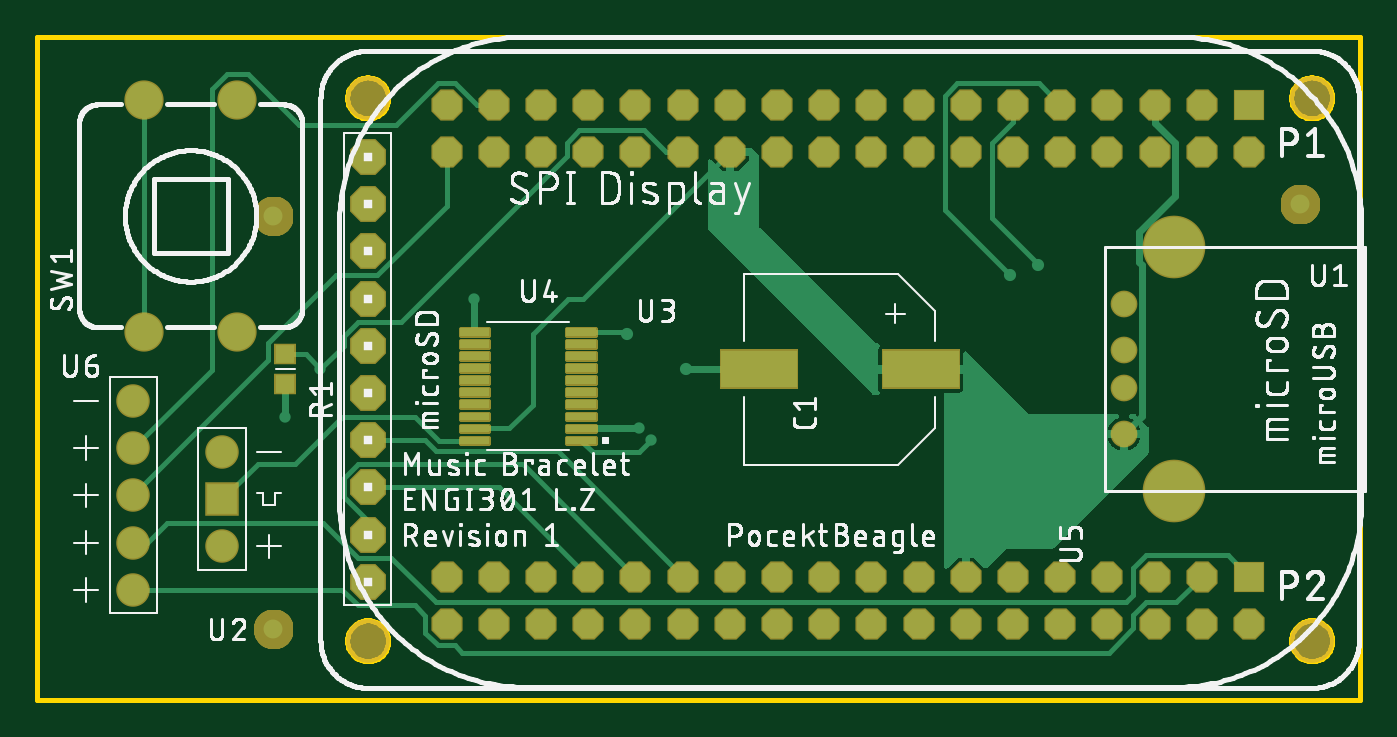
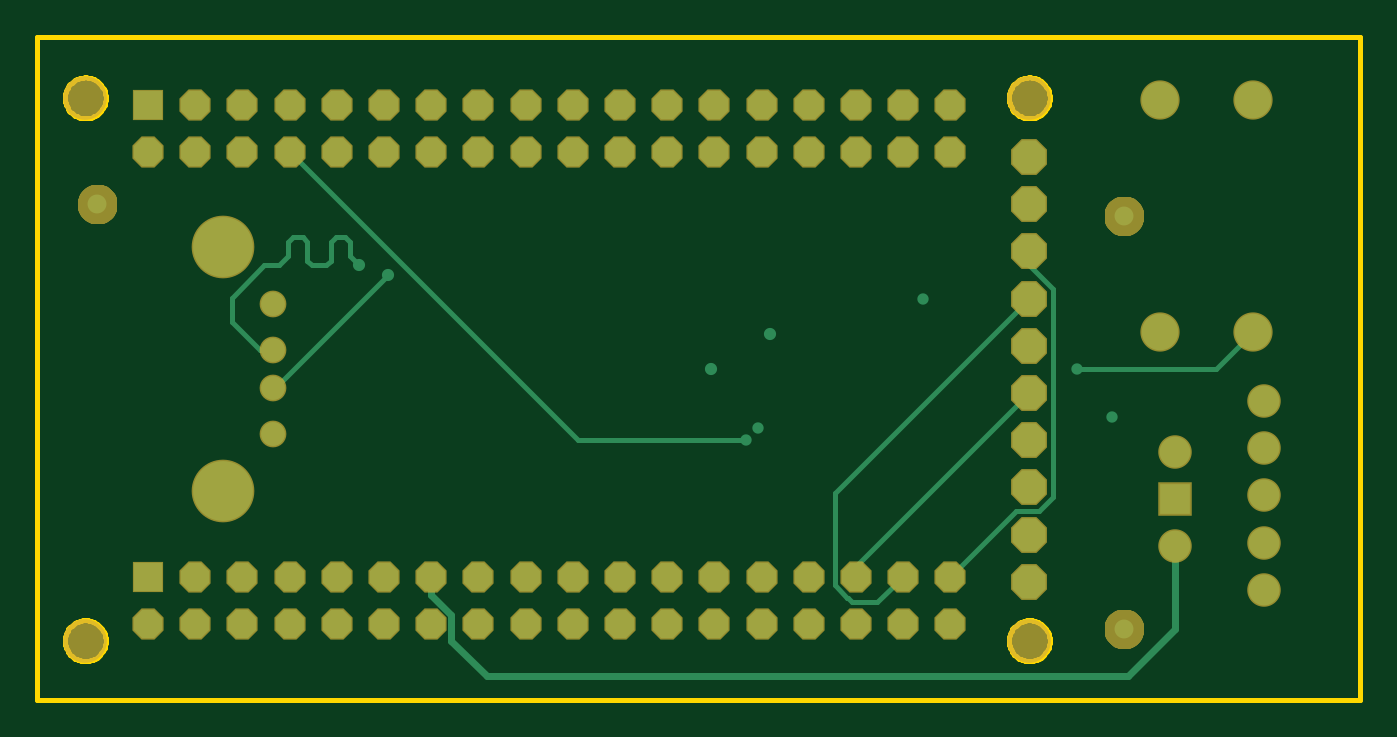
Circuit board: 7 layer files. Board 71.2 x 35.7 mm.
- bottom_copper: copper_bottom_l4.gbr (4041 bytes)
- top_copper: copper_top_l1.gbr (25289 bytes)
- outline: profile.gbr (6213 bytes)
- top_silk: silkscreen_top.gbr (173142 bytes)
- bottom_mask: soldermask_bottom.gbr (16871 bytes)
- top_mask: soldermask_top.gbr (20055 bytes)
- paste: solderpaste_top.gbr (4852 bytes)

=== bottom_copper: copper_bottom_l4.gbr ===
G04 EAGLE Gerber RS-274X export*
G75*
%MOMM*%
%FSLAX34Y34*%
%LPD*%
%INBottom Copper*%
%IPPOS*%
%AMOC8*
5,1,8,0,0,1.08239X$1,22.5*%
G01*
%ADD10C,1.960000*%
%ADD11R,1.524000X1.524000*%
%ADD12P,1.649562X8X202.500000*%
%ADD13R,1.651000X1.651000*%
%ADD14C,1.651000*%
%ADD15P,1.924489X8X202.500000*%
%ADD16C,3.220000*%
%ADD17C,1.288000*%
%ADD18C,1.016000*%
%ADD19C,0.609600*%
%ADD20C,0.654800*%
%ADD21C,0.381000*%
%ADD22C,0.254000*%


D10*
X57550Y322850D03*
X107550Y322850D03*
X107550Y197850D03*
X57550Y197850D03*
D11*
X652100Y320300D03*
D12*
X652100Y294900D03*
X626700Y320300D03*
X626700Y294900D03*
X601300Y320300D03*
X601300Y294900D03*
X575900Y320300D03*
X575900Y294900D03*
X550500Y320300D03*
X550500Y294900D03*
X525100Y320300D03*
X525100Y294900D03*
X499700Y320300D03*
X499700Y294900D03*
X474300Y320300D03*
X474300Y294900D03*
X448900Y320300D03*
X448900Y294900D03*
X423500Y320300D03*
X423500Y294900D03*
X398100Y320300D03*
X398100Y294900D03*
X372700Y320300D03*
X372700Y294900D03*
X347300Y320300D03*
X347300Y294900D03*
X321900Y320300D03*
X321900Y294900D03*
X296500Y320300D03*
X296500Y294900D03*
X271100Y320300D03*
X271100Y294900D03*
X245700Y320300D03*
X245700Y294900D03*
X220300Y320300D03*
X220300Y294900D03*
D11*
X652100Y66300D03*
D12*
X652100Y40900D03*
X626700Y66300D03*
X626700Y40900D03*
X601300Y66300D03*
X601300Y40900D03*
X575900Y66300D03*
X575900Y40900D03*
X550500Y66300D03*
X550500Y40900D03*
X525100Y66300D03*
X525100Y40900D03*
X499700Y66300D03*
X499700Y40900D03*
X474300Y66300D03*
X474300Y40900D03*
X448900Y66300D03*
X448900Y40900D03*
X423500Y66300D03*
X423500Y40900D03*
X398100Y66300D03*
X398100Y40900D03*
X372700Y66300D03*
X372700Y40900D03*
X347300Y66300D03*
X347300Y40900D03*
X321900Y66300D03*
X321900Y40900D03*
X296500Y66300D03*
X296500Y40900D03*
X271100Y66300D03*
X271100Y40900D03*
X245700Y66300D03*
X245700Y40900D03*
X220300Y66300D03*
X220300Y40900D03*
D13*
X99400Y107850D03*
D14*
X99400Y82450D03*
X99400Y133250D03*
D15*
X177800Y63500D03*
X177800Y88900D03*
X177800Y114300D03*
X177800Y139700D03*
X177800Y165100D03*
X177800Y190500D03*
X177800Y215900D03*
X177800Y241300D03*
X177800Y266700D03*
X177800Y292100D03*
D16*
X611900Y112250D03*
D17*
X584800Y142950D03*
D16*
X611900Y243650D03*
D17*
X584800Y167950D03*
X584800Y187950D03*
X584800Y212950D03*
D14*
X51700Y135300D03*
X51700Y160700D03*
X51700Y109900D03*
X51700Y84500D03*
X51700Y59100D03*
D18*
X127000Y38100D03*
X127000Y260350D03*
X679450Y266700D03*
D19*
X234950Y215900D03*
D20*
X349250Y177800D03*
D19*
X133350Y152400D03*
X323850Y146050D03*
D20*
X317500Y196850D03*
D21*
X124700Y12700D02*
X99400Y38000D01*
X99400Y82450D01*
X124700Y12700D02*
X469900Y12700D01*
X488905Y31705D01*
X499700Y56166D02*
X499700Y66300D01*
X488905Y45371D02*
X488905Y31705D01*
X488905Y45371D02*
X499700Y56166D01*
D22*
X420700Y139700D02*
X575900Y294900D01*
X420700Y139700D02*
X330200Y139700D01*
D19*
X330200Y139700D03*
D22*
X271100Y71800D02*
X177800Y165100D01*
X271100Y71800D02*
X271100Y66300D01*
X282530Y61566D02*
X275835Y54870D01*
X275590Y54870D01*
X273050Y52330D01*
X282530Y111170D02*
X177800Y215900D01*
X282530Y111170D02*
X282530Y61566D01*
X273050Y52330D02*
X259670Y52330D01*
X245700Y66300D01*
X177800Y233861D02*
X177800Y241300D01*
X177800Y233861D02*
X165100Y221161D01*
X165100Y109039D02*
X172539Y101600D01*
X185000Y101600D02*
X220300Y66300D01*
X185000Y101600D02*
X172539Y101600D01*
X165100Y109039D02*
X165100Y221161D01*
D20*
X523240Y228600D03*
D22*
X583890Y167950D01*
X584800Y167950D01*
D20*
X538480Y233680D03*
D22*
X607060Y216294D02*
X607060Y203200D01*
X607060Y216294D02*
X589674Y233680D01*
X607060Y203200D02*
X591810Y187950D01*
X584800Y187950D01*
X538480Y233680D02*
X543560Y238760D01*
X543560Y246380D01*
X546100Y248920D01*
X551180Y248920D01*
X553720Y246380D01*
X553720Y236220D02*
X556260Y233680D01*
X563880Y233680D01*
X566420Y236220D01*
X566420Y246380D01*
X568960Y248920D01*
X574040Y248920D01*
X576580Y246380D01*
X576580Y238760D01*
X581660Y233680D01*
X589674Y233680D01*
X553720Y236220D02*
X553720Y246380D01*
X77600Y177800D02*
X57550Y197850D01*
X77600Y177800D02*
X152400Y177800D01*
D19*
X152400Y177800D03*
M02*

=== top_copper: copper_top_l1.gbr (25289 bytes, source omitted) ===
=== outline: profile.gbr ===
G04 EAGLE Gerber RS-274X export*
G75*
%MOMM*%
%FSLAX34Y34*%
%LPD*%
%IN*%
%IPPOS*%
%AMOC8*
5,1,8,0,0,1.08239X$1,22.5*%
G01*
%ADD10C,0.254000*%


D10*
X0Y0D02*
X711900Y0D01*
X711900Y356800D01*
X0Y356800D01*
X0Y0D01*
X674800Y32182D02*
X674868Y33044D01*
X675003Y33898D01*
X675205Y34738D01*
X675472Y35560D01*
X675803Y36359D01*
X676195Y37129D01*
X676647Y37866D01*
X677155Y38565D01*
X677716Y39223D01*
X678327Y39834D01*
X678985Y40395D01*
X679684Y40903D01*
X680421Y41355D01*
X681191Y41747D01*
X681990Y42078D01*
X682812Y42345D01*
X683652Y42547D01*
X684506Y42682D01*
X685368Y42750D01*
X686232Y42750D01*
X687094Y42682D01*
X687948Y42547D01*
X688788Y42345D01*
X689610Y42078D01*
X690409Y41747D01*
X691179Y41355D01*
X691916Y40903D01*
X692615Y40395D01*
X693273Y39834D01*
X693884Y39223D01*
X694445Y38565D01*
X694953Y37866D01*
X695405Y37129D01*
X695797Y36359D01*
X696128Y35560D01*
X696395Y34738D01*
X696597Y33898D01*
X696732Y33044D01*
X696800Y32182D01*
X696800Y31318D01*
X696732Y30456D01*
X696597Y29602D01*
X696395Y28762D01*
X696128Y27940D01*
X695797Y27141D01*
X695405Y26371D01*
X694953Y25634D01*
X694445Y24935D01*
X693884Y24277D01*
X693273Y23666D01*
X692615Y23105D01*
X691916Y22597D01*
X691179Y22145D01*
X690409Y21753D01*
X689610Y21422D01*
X688788Y21155D01*
X687948Y20953D01*
X687094Y20818D01*
X686232Y20750D01*
X685368Y20750D01*
X684506Y20818D01*
X683652Y20953D01*
X682812Y21155D01*
X681990Y21422D01*
X681191Y21753D01*
X680421Y22145D01*
X679684Y22597D01*
X678985Y23105D01*
X678327Y23666D01*
X677716Y24277D01*
X677155Y24935D01*
X676647Y25634D01*
X676195Y26371D01*
X675803Y27141D01*
X675472Y27940D01*
X675205Y28762D01*
X675003Y29602D01*
X674868Y30456D01*
X674800Y31318D01*
X674800Y32182D01*
X166800Y32182D02*
X166868Y33044D01*
X167003Y33898D01*
X167205Y34738D01*
X167472Y35560D01*
X167803Y36359D01*
X168195Y37129D01*
X168647Y37866D01*
X169155Y38565D01*
X169716Y39223D01*
X170327Y39834D01*
X170985Y40395D01*
X171684Y40903D01*
X172421Y41355D01*
X173191Y41747D01*
X173990Y42078D01*
X174812Y42345D01*
X175652Y42547D01*
X176506Y42682D01*
X177368Y42750D01*
X178232Y42750D01*
X179094Y42682D01*
X179948Y42547D01*
X180788Y42345D01*
X181610Y42078D01*
X182409Y41747D01*
X183179Y41355D01*
X183916Y40903D01*
X184615Y40395D01*
X185273Y39834D01*
X185884Y39223D01*
X186445Y38565D01*
X186953Y37866D01*
X187405Y37129D01*
X187797Y36359D01*
X188128Y35560D01*
X188395Y34738D01*
X188597Y33898D01*
X188732Y33044D01*
X188800Y32182D01*
X188800Y31318D01*
X188732Y30456D01*
X188597Y29602D01*
X188395Y28762D01*
X188128Y27940D01*
X187797Y27141D01*
X187405Y26371D01*
X186953Y25634D01*
X186445Y24935D01*
X185884Y24277D01*
X185273Y23666D01*
X184615Y23105D01*
X183916Y22597D01*
X183179Y22145D01*
X182409Y21753D01*
X181610Y21422D01*
X180788Y21155D01*
X179948Y20953D01*
X179094Y20818D01*
X178232Y20750D01*
X177368Y20750D01*
X176506Y20818D01*
X175652Y20953D01*
X174812Y21155D01*
X173990Y21422D01*
X173191Y21753D01*
X172421Y22145D01*
X171684Y22597D01*
X170985Y23105D01*
X170327Y23666D01*
X169716Y24277D01*
X169155Y24935D01*
X168647Y25634D01*
X168195Y26371D01*
X167803Y27141D01*
X167472Y27940D01*
X167205Y28762D01*
X167003Y29602D01*
X166868Y30456D01*
X166800Y31318D01*
X166800Y32182D01*
X674800Y324282D02*
X674868Y325144D01*
X675003Y325998D01*
X675205Y326838D01*
X675472Y327660D01*
X675803Y328459D01*
X676195Y329229D01*
X676647Y329966D01*
X677155Y330665D01*
X677716Y331323D01*
X678327Y331934D01*
X678985Y332495D01*
X679684Y333003D01*
X680421Y333455D01*
X681191Y333847D01*
X681990Y334178D01*
X682812Y334445D01*
X683652Y334647D01*
X684506Y334782D01*
X685368Y334850D01*
X686232Y334850D01*
X687094Y334782D01*
X687948Y334647D01*
X688788Y334445D01*
X689610Y334178D01*
X690409Y333847D01*
X691179Y333455D01*
X691916Y333003D01*
X692615Y332495D01*
X693273Y331934D01*
X693884Y331323D01*
X694445Y330665D01*
X694953Y329966D01*
X695405Y329229D01*
X695797Y328459D01*
X696128Y327660D01*
X696395Y326838D01*
X696597Y325998D01*
X696732Y325144D01*
X696800Y324282D01*
X696800Y323418D01*
X696732Y322556D01*
X696597Y321702D01*
X696395Y320862D01*
X696128Y320040D01*
X695797Y319241D01*
X695405Y318471D01*
X694953Y317734D01*
X694445Y317035D01*
X693884Y316377D01*
X693273Y315766D01*
X692615Y315205D01*
X691916Y314697D01*
X691179Y314245D01*
X690409Y313853D01*
X689610Y313522D01*
X688788Y313255D01*
X687948Y313053D01*
X687094Y312918D01*
X686232Y312850D01*
X685368Y312850D01*
X684506Y312918D01*
X683652Y313053D01*
X682812Y313255D01*
X681990Y313522D01*
X681191Y313853D01*
X680421Y314245D01*
X679684Y314697D01*
X678985Y315205D01*
X678327Y315766D01*
X677716Y316377D01*
X677155Y317035D01*
X676647Y317734D01*
X676195Y318471D01*
X675803Y319241D01*
X675472Y320040D01*
X675205Y320862D01*
X675003Y321702D01*
X674868Y322556D01*
X674800Y323418D01*
X674800Y324282D01*
X166800Y324282D02*
X166868Y325144D01*
X167003Y325998D01*
X167205Y326838D01*
X167472Y327660D01*
X167803Y328459D01*
X168195Y329229D01*
X168647Y329966D01*
X169155Y330665D01*
X169716Y331323D01*
X170327Y331934D01*
X170985Y332495D01*
X171684Y333003D01*
X172421Y333455D01*
X173191Y333847D01*
X173990Y334178D01*
X174812Y334445D01*
X175652Y334647D01*
X176506Y334782D01*
X177368Y334850D01*
X178232Y334850D01*
X179094Y334782D01*
X179948Y334647D01*
X180788Y334445D01*
X181610Y334178D01*
X182409Y333847D01*
X183179Y333455D01*
X183916Y333003D01*
X184615Y332495D01*
X185273Y331934D01*
X185884Y331323D01*
X186445Y330665D01*
X186953Y329966D01*
X187405Y329229D01*
X187797Y328459D01*
X188128Y327660D01*
X188395Y326838D01*
X188597Y325998D01*
X188732Y325144D01*
X188800Y324282D01*
X188800Y323418D01*
X188732Y322556D01*
X188597Y321702D01*
X188395Y320862D01*
X188128Y320040D01*
X187797Y319241D01*
X187405Y318471D01*
X186953Y317734D01*
X186445Y317035D01*
X185884Y316377D01*
X185273Y315766D01*
X184615Y315205D01*
X183916Y314697D01*
X183179Y314245D01*
X182409Y313853D01*
X181610Y313522D01*
X180788Y313255D01*
X179948Y313053D01*
X179094Y312918D01*
X178232Y312850D01*
X177368Y312850D01*
X176506Y312918D01*
X175652Y313053D01*
X174812Y313255D01*
X173990Y313522D01*
X173191Y313853D01*
X172421Y314245D01*
X171684Y314697D01*
X170985Y315205D01*
X170327Y315766D01*
X169716Y316377D01*
X169155Y317035D01*
X168647Y317734D01*
X168195Y318471D01*
X167803Y319241D01*
X167472Y320040D01*
X167205Y320862D01*
X167003Y321702D01*
X166868Y322556D01*
X166800Y323418D01*
X166800Y324282D01*
M02*

=== top_silk: silkscreen_top.gbr (173142 bytes, source omitted) ===
=== bottom_mask: soldermask_bottom.gbr (16871 bytes, source omitted) ===
=== top_mask: soldermask_top.gbr (20055 bytes, source omitted) ===
=== paste: solderpaste_top.gbr ===
G04 EAGLE Gerber RS-274X export*
G75*
%MOMM*%
%FSLAX34Y34*%
%LPD*%
%INSolderpaste Top*%
%IPPOS*%
%AMOC8*
5,1,8,0,0,1.08239X$1,22.5*%
G01*
%ADD10R,1.031241X0.949959*%
%ADD11C,0.102500*%
%ADD12R,4.100000X2.000000*%


D10*
X133350Y185801D03*
X133350Y169799D03*
D11*
X285262Y140988D02*
X299938Y140988D01*
X299938Y137912D01*
X285262Y137912D01*
X285262Y140988D01*
X285262Y138886D02*
X299938Y138886D01*
X299938Y139860D02*
X285262Y139860D01*
X285262Y140834D02*
X299938Y140834D01*
X299938Y147488D02*
X285262Y147488D01*
X299938Y147488D02*
X299938Y144412D01*
X285262Y144412D01*
X285262Y147488D01*
X285262Y145386D02*
X299938Y145386D01*
X299938Y146360D02*
X285262Y146360D01*
X285262Y147334D02*
X299938Y147334D01*
X299938Y153988D02*
X285262Y153988D01*
X299938Y153988D02*
X299938Y150912D01*
X285262Y150912D01*
X285262Y153988D01*
X285262Y151886D02*
X299938Y151886D01*
X299938Y152860D02*
X285262Y152860D01*
X285262Y153834D02*
X299938Y153834D01*
X299938Y160488D02*
X285262Y160488D01*
X299938Y160488D02*
X299938Y157412D01*
X285262Y157412D01*
X285262Y160488D01*
X285262Y158386D02*
X299938Y158386D01*
X299938Y159360D02*
X285262Y159360D01*
X285262Y160334D02*
X299938Y160334D01*
X299938Y166988D02*
X285262Y166988D01*
X299938Y166988D02*
X299938Y163912D01*
X285262Y163912D01*
X285262Y166988D01*
X285262Y164886D02*
X299938Y164886D01*
X299938Y165860D02*
X285262Y165860D01*
X285262Y166834D02*
X299938Y166834D01*
X299938Y173488D02*
X285262Y173488D01*
X299938Y173488D02*
X299938Y170412D01*
X285262Y170412D01*
X285262Y173488D01*
X285262Y171386D02*
X299938Y171386D01*
X299938Y172360D02*
X285262Y172360D01*
X285262Y173334D02*
X299938Y173334D01*
X299938Y179988D02*
X285262Y179988D01*
X299938Y179988D02*
X299938Y176912D01*
X285262Y176912D01*
X285262Y179988D01*
X285262Y177886D02*
X299938Y177886D01*
X299938Y178860D02*
X285262Y178860D01*
X285262Y179834D02*
X299938Y179834D01*
X299938Y186488D02*
X285262Y186488D01*
X299938Y186488D02*
X299938Y183412D01*
X285262Y183412D01*
X285262Y186488D01*
X285262Y184386D02*
X299938Y184386D01*
X299938Y185360D02*
X285262Y185360D01*
X285262Y186334D02*
X299938Y186334D01*
X299938Y192988D02*
X285262Y192988D01*
X299938Y192988D02*
X299938Y189912D01*
X285262Y189912D01*
X285262Y192988D01*
X285262Y190886D02*
X299938Y190886D01*
X299938Y191860D02*
X285262Y191860D01*
X285262Y192834D02*
X299938Y192834D01*
X299938Y199488D02*
X285262Y199488D01*
X299938Y199488D02*
X299938Y196412D01*
X285262Y196412D01*
X285262Y199488D01*
X285262Y197386D02*
X299938Y197386D01*
X299938Y198360D02*
X285262Y198360D01*
X285262Y199334D02*
X299938Y199334D01*
X242538Y199488D02*
X227862Y199488D01*
X242538Y199488D02*
X242538Y196412D01*
X227862Y196412D01*
X227862Y199488D01*
X227862Y197386D02*
X242538Y197386D01*
X242538Y198360D02*
X227862Y198360D01*
X227862Y199334D02*
X242538Y199334D01*
X242538Y192988D02*
X227862Y192988D01*
X242538Y192988D02*
X242538Y189912D01*
X227862Y189912D01*
X227862Y192988D01*
X227862Y190886D02*
X242538Y190886D01*
X242538Y191860D02*
X227862Y191860D01*
X227862Y192834D02*
X242538Y192834D01*
X242538Y186488D02*
X227862Y186488D01*
X242538Y186488D02*
X242538Y183412D01*
X227862Y183412D01*
X227862Y186488D01*
X227862Y184386D02*
X242538Y184386D01*
X242538Y185360D02*
X227862Y185360D01*
X227862Y186334D02*
X242538Y186334D01*
X242538Y179988D02*
X227862Y179988D01*
X242538Y179988D02*
X242538Y176912D01*
X227862Y176912D01*
X227862Y179988D01*
X227862Y177886D02*
X242538Y177886D01*
X242538Y178860D02*
X227862Y178860D01*
X227862Y179834D02*
X242538Y179834D01*
X242538Y173488D02*
X227862Y173488D01*
X242538Y173488D02*
X242538Y170412D01*
X227862Y170412D01*
X227862Y173488D01*
X227862Y171386D02*
X242538Y171386D01*
X242538Y172360D02*
X227862Y172360D01*
X227862Y173334D02*
X242538Y173334D01*
X242538Y166988D02*
X227862Y166988D01*
X242538Y166988D02*
X242538Y163912D01*
X227862Y163912D01*
X227862Y166988D01*
X227862Y164886D02*
X242538Y164886D01*
X242538Y165860D02*
X227862Y165860D01*
X227862Y166834D02*
X242538Y166834D01*
X242538Y160488D02*
X227862Y160488D01*
X242538Y160488D02*
X242538Y157412D01*
X227862Y157412D01*
X227862Y160488D01*
X227862Y158386D02*
X242538Y158386D01*
X242538Y159360D02*
X227862Y159360D01*
X227862Y160334D02*
X242538Y160334D01*
X242538Y153988D02*
X227862Y153988D01*
X242538Y153988D02*
X242538Y150912D01*
X227862Y150912D01*
X227862Y153988D01*
X227862Y151886D02*
X242538Y151886D01*
X242538Y152860D02*
X227862Y152860D01*
X227862Y153834D02*
X242538Y153834D01*
X242538Y147488D02*
X227862Y147488D01*
X242538Y147488D02*
X242538Y144412D01*
X227862Y144412D01*
X227862Y147488D01*
X227862Y145386D02*
X242538Y145386D01*
X242538Y146360D02*
X227862Y146360D01*
X227862Y147334D02*
X242538Y147334D01*
X242538Y140988D02*
X227862Y140988D01*
X242538Y140988D02*
X242538Y137912D01*
X227862Y137912D01*
X227862Y140988D01*
X227862Y138886D02*
X242538Y138886D01*
X242538Y139860D02*
X227862Y139860D01*
X227862Y140834D02*
X242538Y140834D01*
D12*
X475300Y177800D03*
X388300Y177800D03*
M02*

